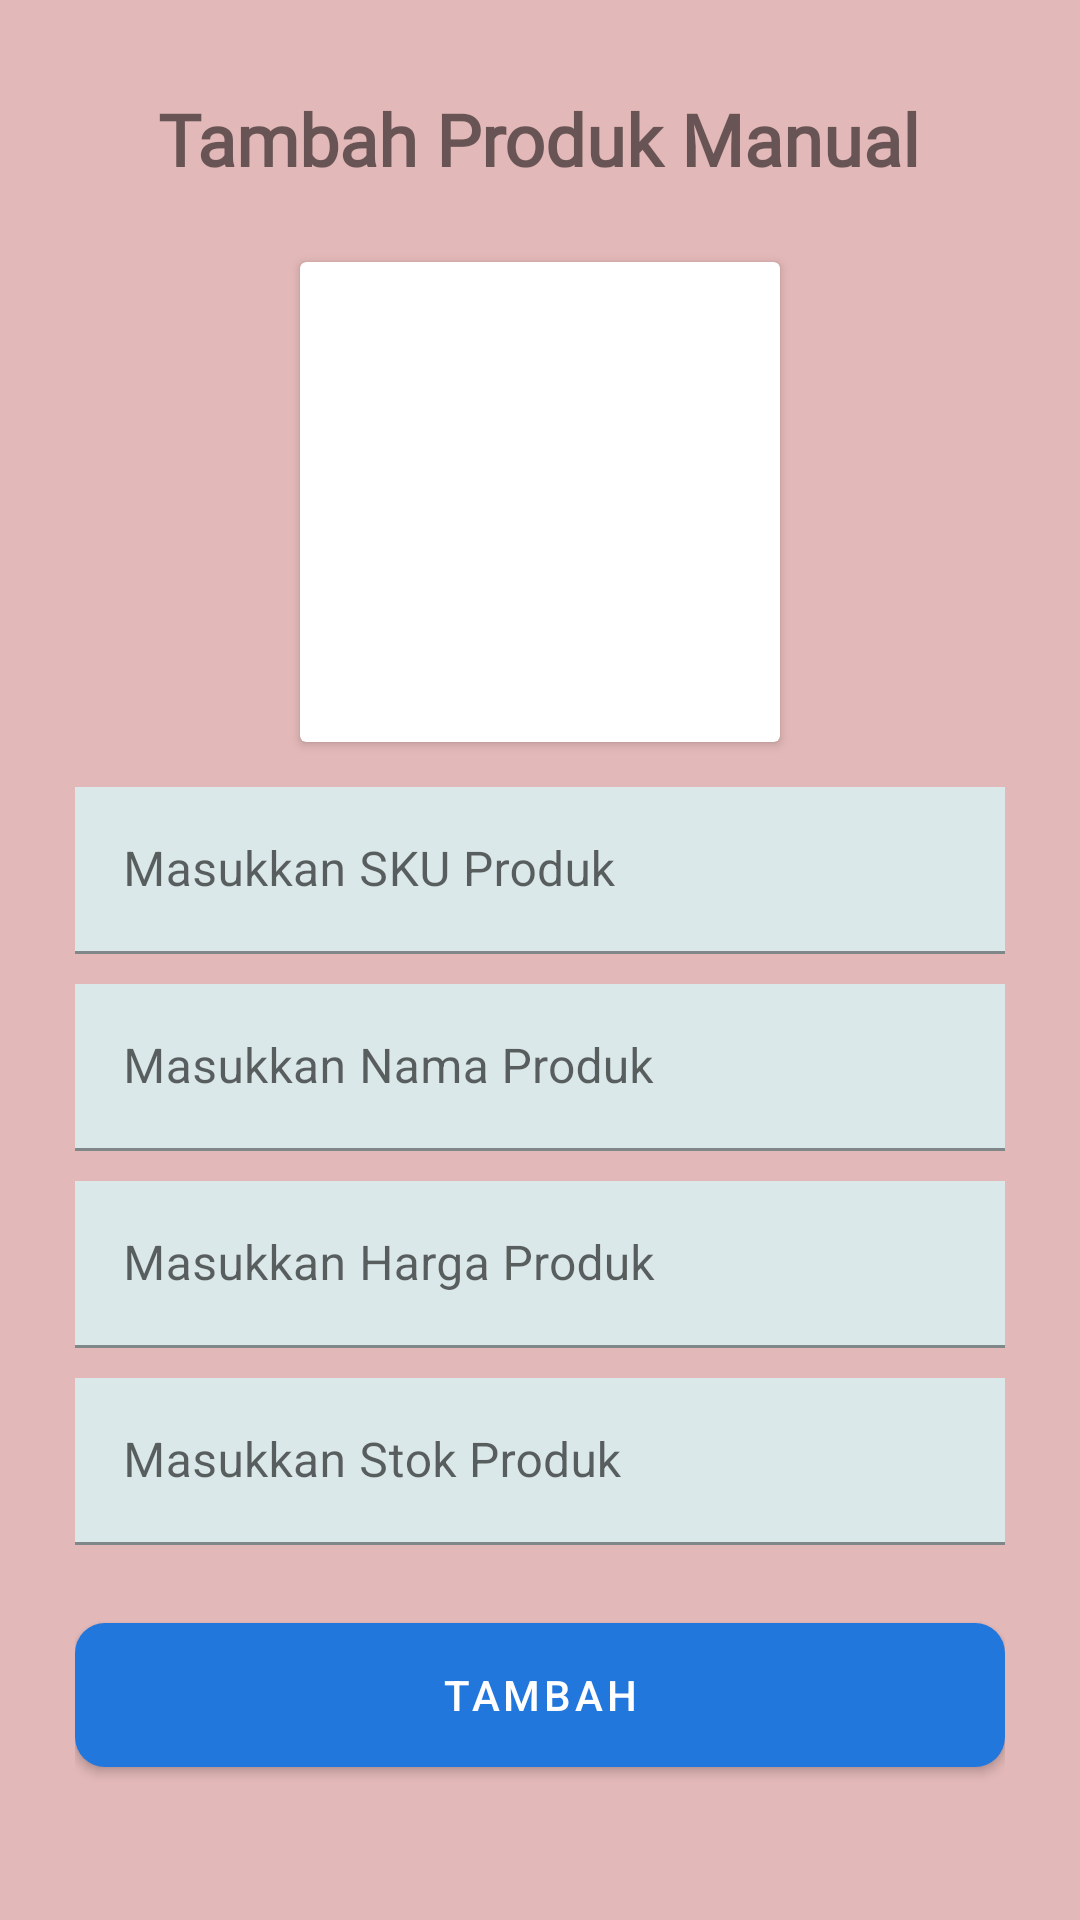

The Android layout XML behind this screen, and the referenced resources:
<!-- AndroidManifest.xml: application theme Theme.KasirMobile -->
<!-- res/layout/activity_tambah_manual.xml -->
<?xml version="1.0" encoding="utf-8"?>
<ScrollView xmlns:android="http://schemas.android.com/apk/res/android"
    xmlns:app="http://schemas.android.com/apk/res-auto"
    xmlns:tools="http://schemas.android.com/tools"
    android:layout_width="match_parent"
    android:layout_height="match_parent"
    android:background="#E3B8B8"
    tools:context=".Activity.TambahManualActivity">

    <LinearLayout
        android:layout_width="match_parent"
        android:layout_height="match_parent"
        android:gravity="center_horizontal"
        android:orientation="vertical"
        android:padding="25dp">

        <TextView
            android:id="@+id/tv_judul"
            android:layout_width="wrap_content"
            android:layout_height="wrap_content"
            android:layout_marginTop="5dp"
            android:layout_marginBottom="10dp"
            android:fontFamily="@font/momcake"
            android:text="Tambah Produk Manual"
            android:textSize="24dp"
            android:textStyle="bold" />

        <androidx.cardview.widget.CardView
            android:layout_width="wrap_content"
            android:layout_height="wrap_content"
            android:layout_margin="15dp"
            android:background="?android:attr/selectableItemBackground">

            <ImageView
                android:id="@+id/iv_gambar"
                android:layout_width="150dp"
                android:layout_height="150dp"
                android:layout_margin="5dp"
                android:src="@drawable/ic_addimage" />

        </androidx.cardview.widget.CardView>

        <com.google.android.material.textfield.TextInputLayout
            android:layout_width="match_parent"
            android:layout_height="wrap_content"
            android:layout_marginBottom="10dp"
            app:boxCornerRadiusTopEnd="20dp"
            app:boxCornerRadiusTopStart="20dp">

            <com.google.android.material.textfield.TextInputEditText
                android:id="@+id/edt_tambah_produk_sku"
                android:layout_width="match_parent"
                android:layout_height="wrap_content"
                android:background="#DBE8EA"
                android:hint="Masukkan SKU Produk"
                android:inputType="number"
                android:maxLength="13" />

        </com.google.android.material.textfield.TextInputLayout>

        <com.google.android.material.textfield.TextInputLayout
            android:layout_width="match_parent"
            android:layout_height="wrap_content"
            android:layout_marginBottom="10dp"
            app:boxCornerRadiusTopEnd="20dp"
            app:boxCornerRadiusTopStart="20dp">

            <com.google.android.material.textfield.TextInputEditText
                android:id="@+id/edt_tambah_produk_nama"
                android:layout_width="match_parent"
                android:layout_height="wrap_content"
                android:background="#DBE8EA"
                android:hint="Masukkan Nama Produk"
                android:inputType="textShortMessage"
                android:maxLength="25" />

        </com.google.android.material.textfield.TextInputLayout>

        <com.google.android.material.textfield.TextInputLayout
            android:layout_width="match_parent"
            android:layout_height="wrap_content"
            android:layout_marginBottom="10dp"
            app:boxCornerRadiusTopEnd="20dp"
            app:boxCornerRadiusTopStart="20dp">

            <com.google.android.material.textfield.TextInputEditText
                android:id="@+id/edt_tambah_produk_harga"
                android:layout_width="match_parent"
                android:layout_height="wrap_content"
                android:background="#DBE8EA"
                android:hint="Masukkan Harga Produk"
                android:inputType="number"
                android:maxLength="7" />

        </com.google.android.material.textfield.TextInputLayout>

        <com.google.android.material.textfield.TextInputLayout
            android:layout_width="match_parent"
            android:layout_height="wrap_content"
            android:layout_marginBottom="10dp"
            app:boxCornerRadiusTopEnd="20dp"
            app:boxCornerRadiusTopStart="20dp">

            <com.google.android.material.textfield.TextInputEditText
                android:id="@+id/edt_tambah_produk_stok"
                android:layout_width="match_parent"
                android:layout_height="wrap_content"
                android:background="#DBE8EA"
                android:hint="Masukkan Stok Produk"
                android:inputType="number"
                android:maxLength="5" />

        </com.google.android.material.textfield.TextInputLayout>

        <com.google.android.material.button.MaterialButton
            android:id="@+id/mbt_tambah"
            android:layout_width="match_parent"
            android:layout_height="60dp"
            android:layout_marginTop="10dp"
            android:text="Tambah"
            app:cornerRadius="10dp" />

    </LinearLayout>


</ScrollView>
<!-- resources referenced by this layout -->
<resources>
  <style name="Theme.KasirMobile" parent="Theme.MaterialComponents.Light.DarkActionBar">
          <item name="android:forceDarkAllowed" tools:targetApi="q">false</item>
          
          <item name="colorPrimary">#2177dc</item>
          <item name="colorPrimaryVariant">#2177dc</item>
          <item name="colorOnPrimary">@color/white</item>
          
          <item name="colorSecondary">@color/teal_200</item>
          <item name="colorSecondaryVariant">@color/teal_700</item>
          <item name="colorOnSecondary">@color/black</item>
          
          <item name="android:statusBarColor" tools:targetApi="l">?attr/colorPrimaryVariant</item>
          
  
          <item name="bottomSheetDialogTheme">@style/AppBottomSheetDialogTheme</item>
      </style>
  <style name="AppBottomSheetDialogTheme" parent="Theme.MaterialComponents.Light.BottomSheetDialog">
          <item name="bottomSheetStyle">@style/AppModalStyle</item>
      </style>
  <style name="AppModalStyle" parent="Widget.Design.BottomSheet.Modal">
          <item name="android:background">@drawable/rounded_top_bg</item>
      </style>
  <!-- not gathered from this repository: default colours our renderer supplied (Android Studio template values) -->
  <color name="teal_200">#FF03DAC5</color>
  <color name="teal_700">#FF018786</color>
  <color name="black">#FF000000</color>
  <color name="white">#FFFFFFFF</color>
</resources>
